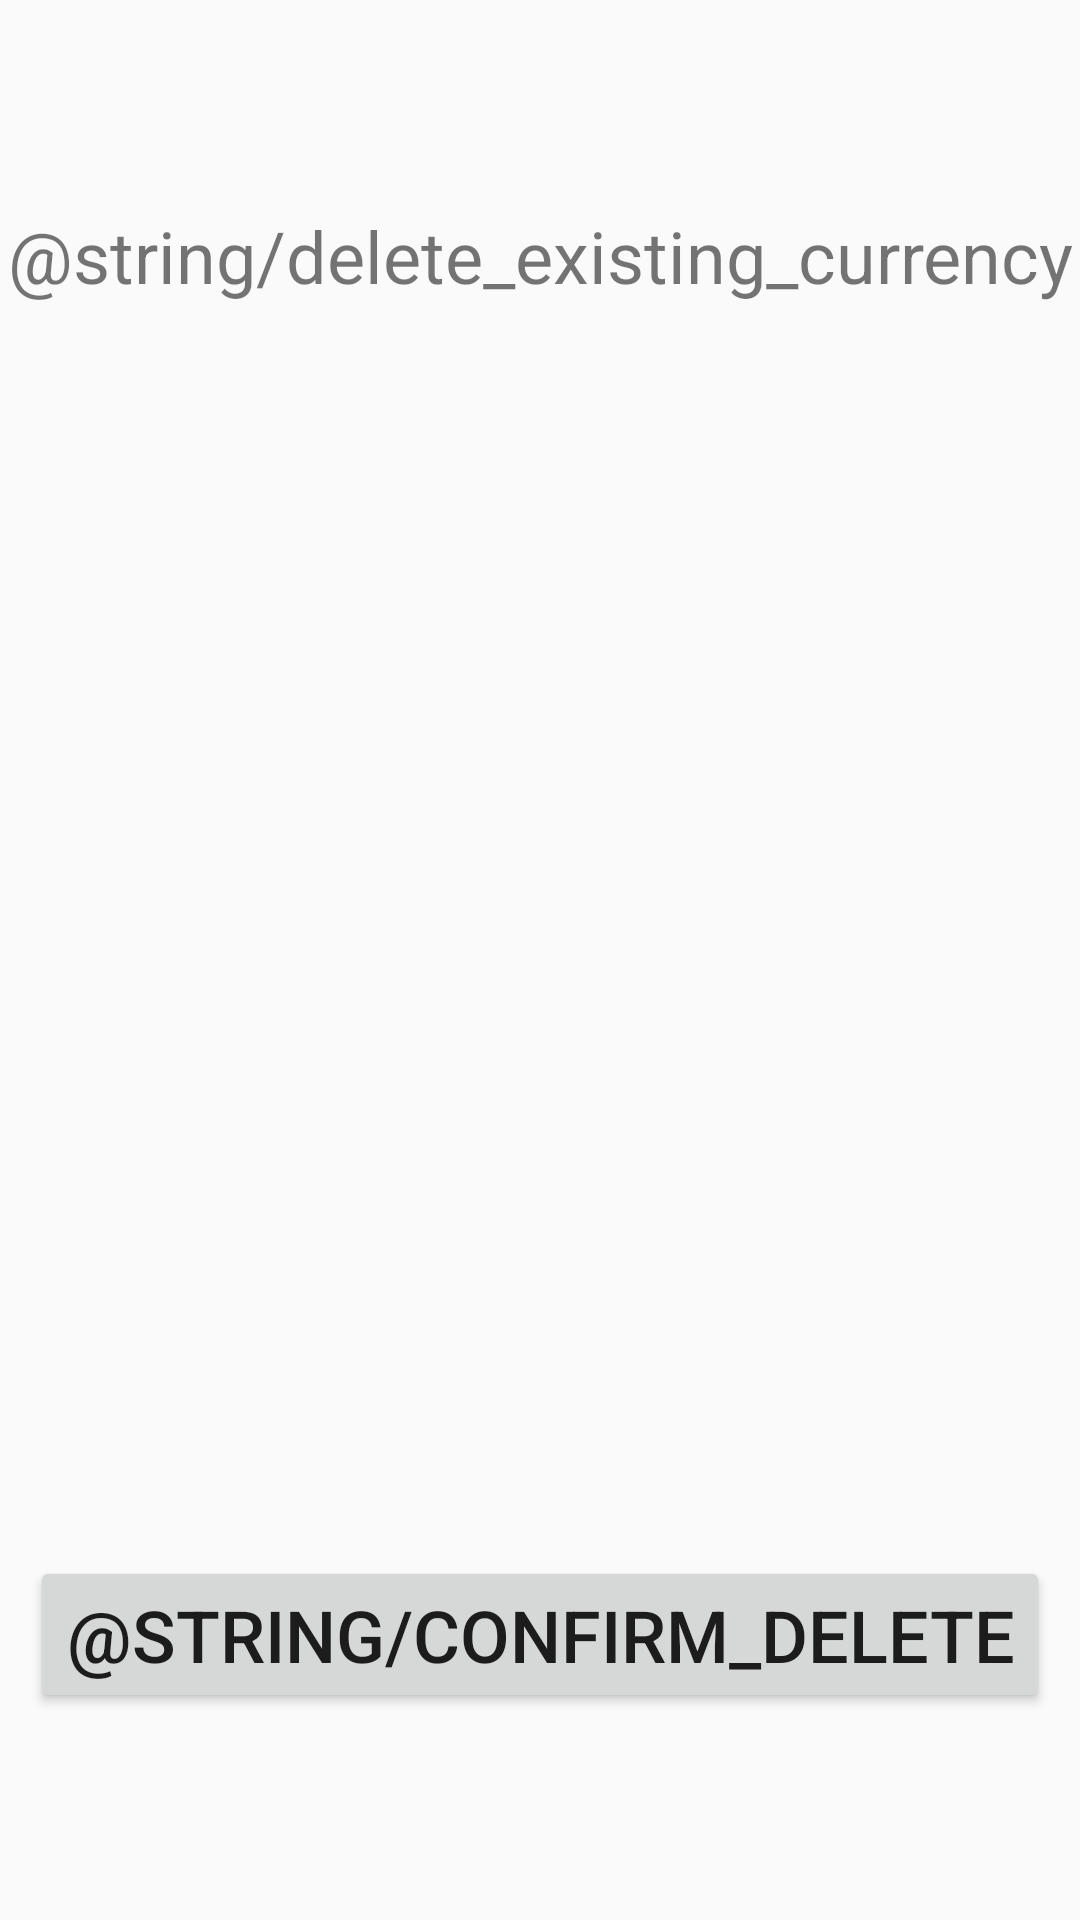

The Android layout XML behind this screen, and the referenced resources:
<!-- AndroidManifest.xml: application theme AppTheme -->
<!-- res/layout/activity_delete_currency.xml -->
<?xml version="1.0" encoding="utf-8"?>
<androidx.coordinatorlayout.widget.CoordinatorLayout xmlns:tools="http://schemas.android.com/tools"
    android:id="@+id/coordinatorLayout_deleteCurrency"
    xmlns:android="http://schemas.android.com/apk/res/android"
    xmlns:app="http://schemas.android.com/apk/res-auto"
    android:layout_width="match_parent"
    android:layout_height="match_parent">

    <androidx.constraintlayout.widget.ConstraintLayout xmlns:android="http://schemas.android.com/apk/res/android"
        xmlns:app="http://schemas.android.com/apk/res-auto"
        xmlns:tools="http://schemas.android.com/tools"
        android:layout_width="match_parent"
        android:layout_height="match_parent"
        tools:context=".DeleteCurrencyActivity">

        <TextView
            android:id="@+id/textView12"
            android:layout_width="wrap_content"
            android:layout_height="wrap_content"
            android:text="@string/delete_existing_currency"
            android:textAlignment="center"
            android:textSize="24sp"
            app:layout_constraintBottom_toTopOf="@+id/pager_deleteCurrency"
            app:layout_constraintEnd_toEndOf="parent"
            app:layout_constraintHorizontal_bias="0.5"
            app:layout_constraintStart_toStartOf="parent"
            app:layout_constraintTop_toTopOf="parent" />

        <Button
            android:id="@+id/button26"
            android:layout_width="wrap_content"
            android:layout_height="wrap_content"
            android:enabled="true"
            android:onClick="deleteSelectedValue"
            android:text="@string/confirm_delete"
            android:textAlignment="center"
            android:textSize="24sp"
            app:layout_constraintBottom_toBottomOf="parent"
            app:layout_constraintEnd_toEndOf="parent"
            app:layout_constraintHorizontal_bias="0.5"
            app:layout_constraintStart_toStartOf="parent"
            app:layout_constraintTop_toBottomOf="@+id/SliderDots_deleteCurrency" />

        <androidx.viewpager.widget.ViewPager
            android:id="@+id/pager_deleteCurrency"
            android:layout_width="500dp"
            android:layout_height="210dp"
            app:layout_constraintBottom_toTopOf="@+id/SliderDots_deleteCurrency"
            app:layout_constraintEnd_toEndOf="parent"
            app:layout_constraintHorizontal_bias="0.5"
            app:layout_constraintStart_toStartOf="parent"
            app:layout_constraintTop_toBottomOf="@+id/textView12" />

        <LinearLayout
            android:id="@+id/SliderDots_deleteCurrency"
            android:layout_width="match_parent"
            android:layout_height="wrap_content"
            android:layout_below="@+id/pager_deleteCurrency"
            android:gravity="center_vertical|center_horizontal"
            android:orientation="horizontal"
            app:layout_constraintBottom_toTopOf="@+id/button26"
            app:layout_constraintEnd_toEndOf="parent"
            app:layout_constraintHorizontal_bias="0.5"
            app:layout_constraintStart_toStartOf="parent"
            app:layout_constraintTop_toBottomOf="@+id/pager_deleteCurrency" />

    </androidx.constraintlayout.widget.ConstraintLayout>


</androidx.coordinatorlayout.widget.CoordinatorLayout>
<!-- resources referenced by this layout -->
<resources>
  <style name="AppTheme" parent="Theme.AppCompat.Light.DarkActionBar">
          
          <item name="colorPrimary">@color/colorPrimary</item>
          <item name="colorPrimaryDark">@color/colorPrimaryDark</item>
          <item name="colorAccent">@color/colorAccent</item>
      </style>
  <color name="colorPrimary">#3F51B5</color>
  <color name="colorPrimaryDark">#303F9F</color>
  <color name="colorAccent">#bbdefb</color>
</resources>
